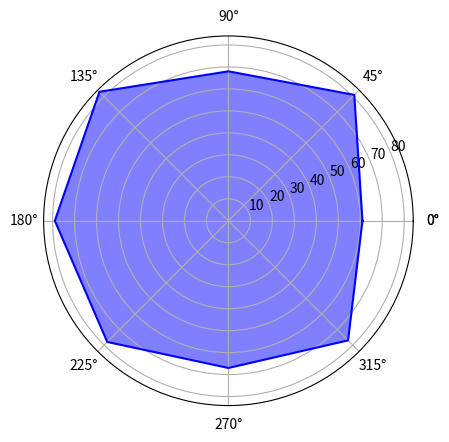

Python code for this plot: (Note: this script raises an exception after producing the figure.)
import matplotlib.pyplot as plt
import numpy as np


labels = ['string', 'list', 'array', 'search-algorithm', 'tree', 'graph', 'numeric-operation', 'sort-algorithm']
ax1 = plt.subplot(projection='polar')

theta = np.linspace(0, 2 * np.pi, 8, endpoint=False)
theta = np.append(theta, theta[0])

player = {
    'M': np.random.randint(size=8, low=60, high=90),
}

player['M'] = np.append(player['M'], player['M'][0])
ax1.plot(theta, player['M'], 'b')
ax1.fill(theta, player['M'], 'b', alpha=0.5)
ax1.set_xticks(theta)  # 分成8等分
ax1.set_xticklabels(labels, y=0.01)
ax1.set_title('abilities', color='b', size=20)
ax1.set_yticks([20, 40, 60, 80, 100])

plt.show()